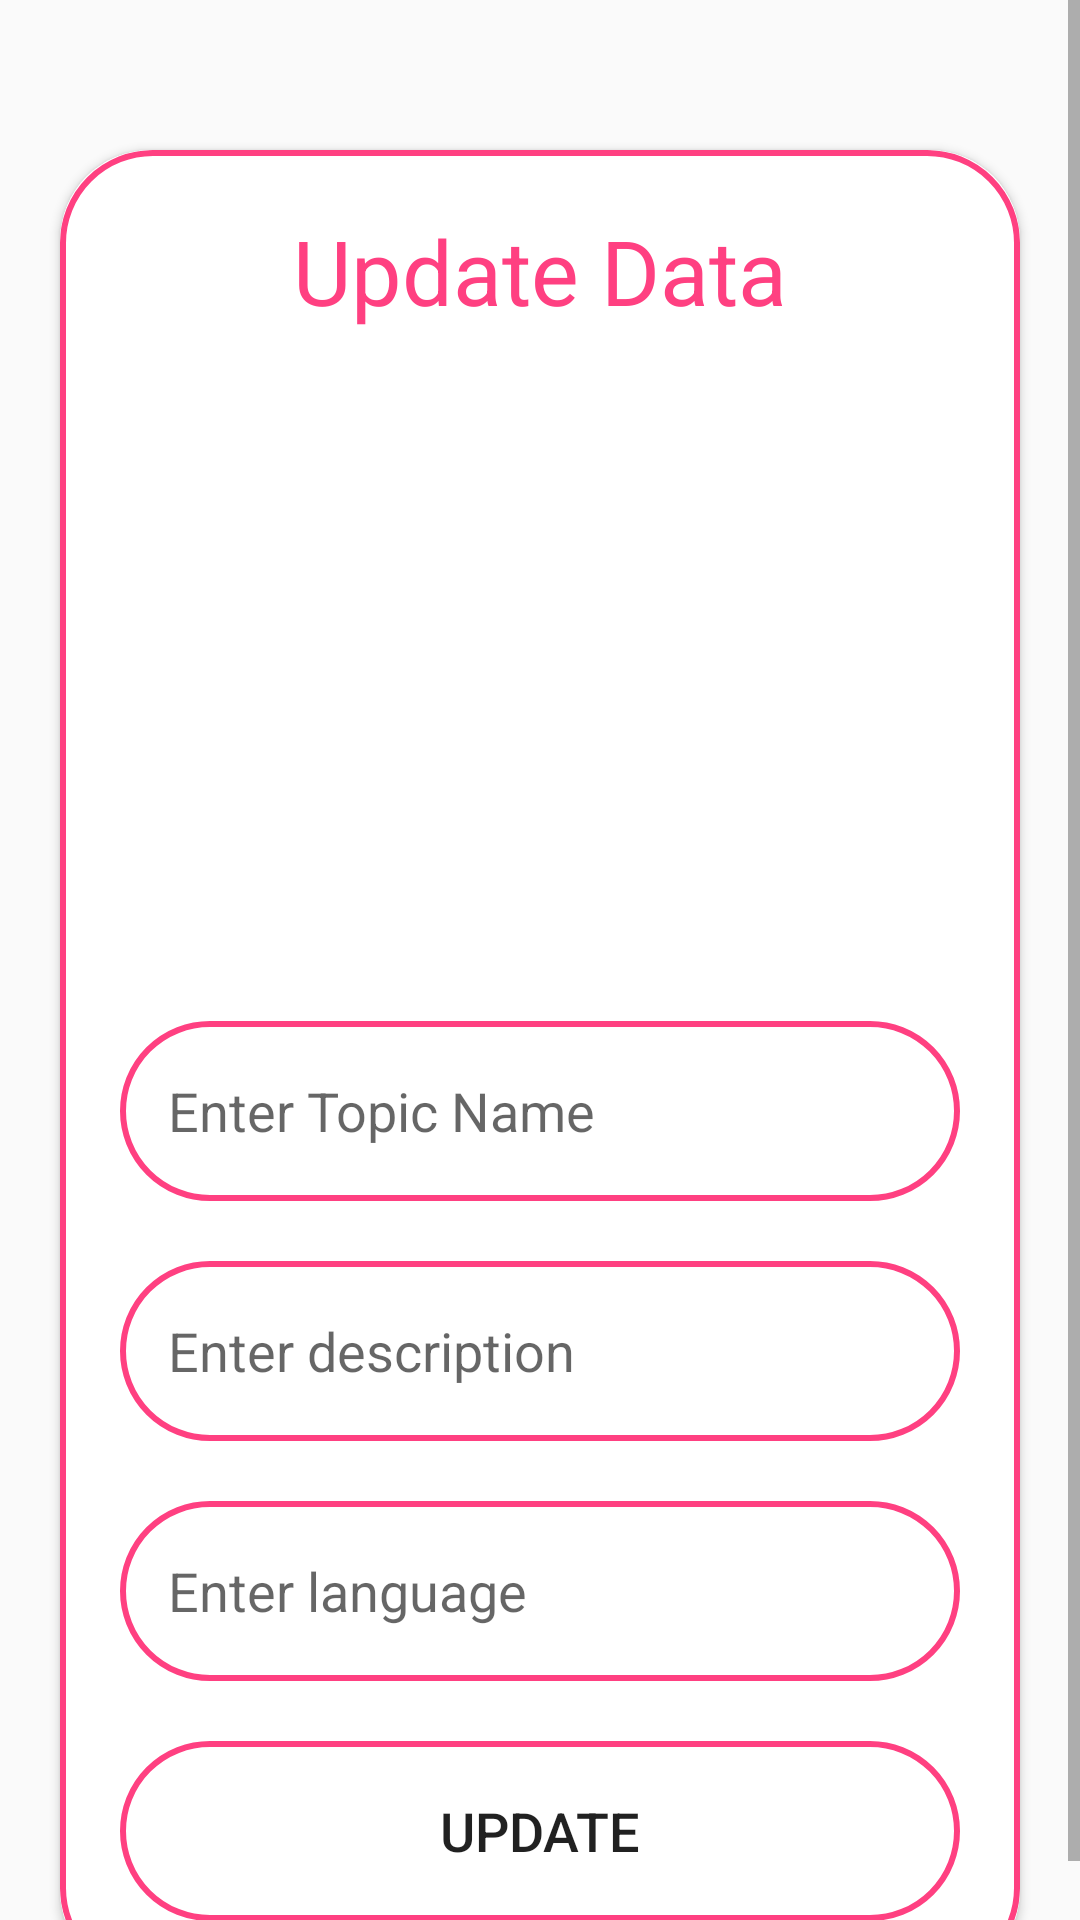

This screen was rendered from an Android layout file. Write that file and the resources it references.
<!-- AndroidManifest.xml: application theme Theme.EChanjo -->
<!-- res/layout/activity_doctor_update.xml -->
<?xml version="1.0" encoding="utf-8"?>
<ScrollView xmlns:android="http://schemas.android.com/apk/res/android"
    xmlns:app="http://schemas.android.com/apk/res-auto"
    xmlns:tools="http://schemas.android.com/tools"
    android:layout_width="match_parent"
    android:layout_height="match_parent"
    tools:context=".DoctorUpdate">

    <androidx.cardview.widget.CardView
        android:layout_width="match_parent"
        android:layout_height="wrap_content"
        android:layout_marginTop="50dp"
        android:layout_marginEnd="20dp"
        android:layout_marginStart="20dp"
        app:cardCornerRadius="30dp"
        android:elevation="20dp">

        <LinearLayout
            android:layout_width="match_parent"
            android:layout_height="wrap_content"
            android:orientation="vertical"
            android:layout_gravity="center_horizontal"
            android:padding="20dp"
            android:background="@drawable/lavender_border"
            >

            <TextView
                android:layout_width="match_parent"
                android:layout_height="wrap_content"
                android:text="Update Data"
                android:textSize="30sp"
                android:textAlignment="center"
                android:textColor="@color/lavender"/>

            <ImageView
                android:layout_width="match_parent"
                android:layout_height="200dp"
                android:src="@drawable/ic_profile"
                android:id="@+id/updateImage"
                android:layout_marginTop="10dp"
                />

            <EditText
                android:layout_width="match_parent"
                android:layout_height="60dp"
                android:id="@+id/updateTitle"
                android:background="@drawable/lavender_border"
                android:layout_marginTop="20dp"
                android:padding="16dp"
                android:hint="Enter Topic Name"
                android:gravity="start|center_vertical"
                android:textColor="@color/lavender"/>

            <EditText
                android:layout_width="match_parent"
                android:layout_height="60dp"
                android:id="@+id/updateDesc"
                android:background="@drawable/lavender_border"
                android:layout_marginTop="20dp"
                android:padding="16dp"
                android:hint="Enter description"
                android:gravity="start|center_vertical"
                android:textColor="@color/lavender"/>

            <EditText
                android:layout_width="match_parent"
                android:layout_height="60dp"
                android:id="@+id/updateLang"
                android:background="@drawable/lavender_border"
                android:layout_marginTop="20dp"
                android:padding="16dp"
                android:hint="Enter language"
                android:gravity="start|center_vertical"
                android:textColor="@color/lavender"/>

            <Button
                android:layout_width="match_parent"
                android:layout_height="60dp"
                android:text="Update"
                android:background="@drawable/lavender_border"
                android:id="@+id/updateButton"
                android:textSize="18sp"
                android:layout_marginTop="20dp"
                app:cornerRadius="20dp"/>

        </LinearLayout>
    </androidx.cardview.widget.CardView>
</ScrollView>
<!-- resources referenced by this layout -->
<resources>
  <color name="lavender">#FF4081</color>
  <!-- drawable lavender_border (drawable) -->
  <?xml version="1.0" encoding="utf-8"?>
  <shape xmlns:android="http://schemas.android.com/apk/res/android"
      android:shape="rectangle">
  
      <stroke
          android:width="2dp"
          android:color="@color/lavender"
          />
  
      <corners
          android:radius="30dp"
          />
  
  </shape>
  <style name="Theme.EChanjo" parent="Base.Theme.EChanjo" />
  <style name="Base.Theme.EChanjo" parent="Theme.AppCompat.Light.DarkActionBar">
          
  
          
  
              
              <item name="colorPrimary">@color/purple_500</item>
              <item name="colorPrimaryVariant">@color/purple_700</item>
              <item name="colorOnPrimary">@color/white</item>
              
              <item name="colorSecondary">@color/teal_200</item>
              <item name="colorSecondaryVariant">@color/teal_700</item>
              <item name="colorOnSecondary">@color/black</item>
              
              <item name="android:statusBarColor" tools:targetApi="l">?attr/colorPrimaryVariant</item>
              
          </style>
  <color name="purple_500">#296D98</color>
  <color name="purple_700">#296D98</color>
  <color name="white">#FFFFFFFF</color>
  <color name="teal_200">#FF03DAC5</color>
  <color name="teal_700">#FF018786</color>
  <color name="black">#FF000000</color>
</resources>
